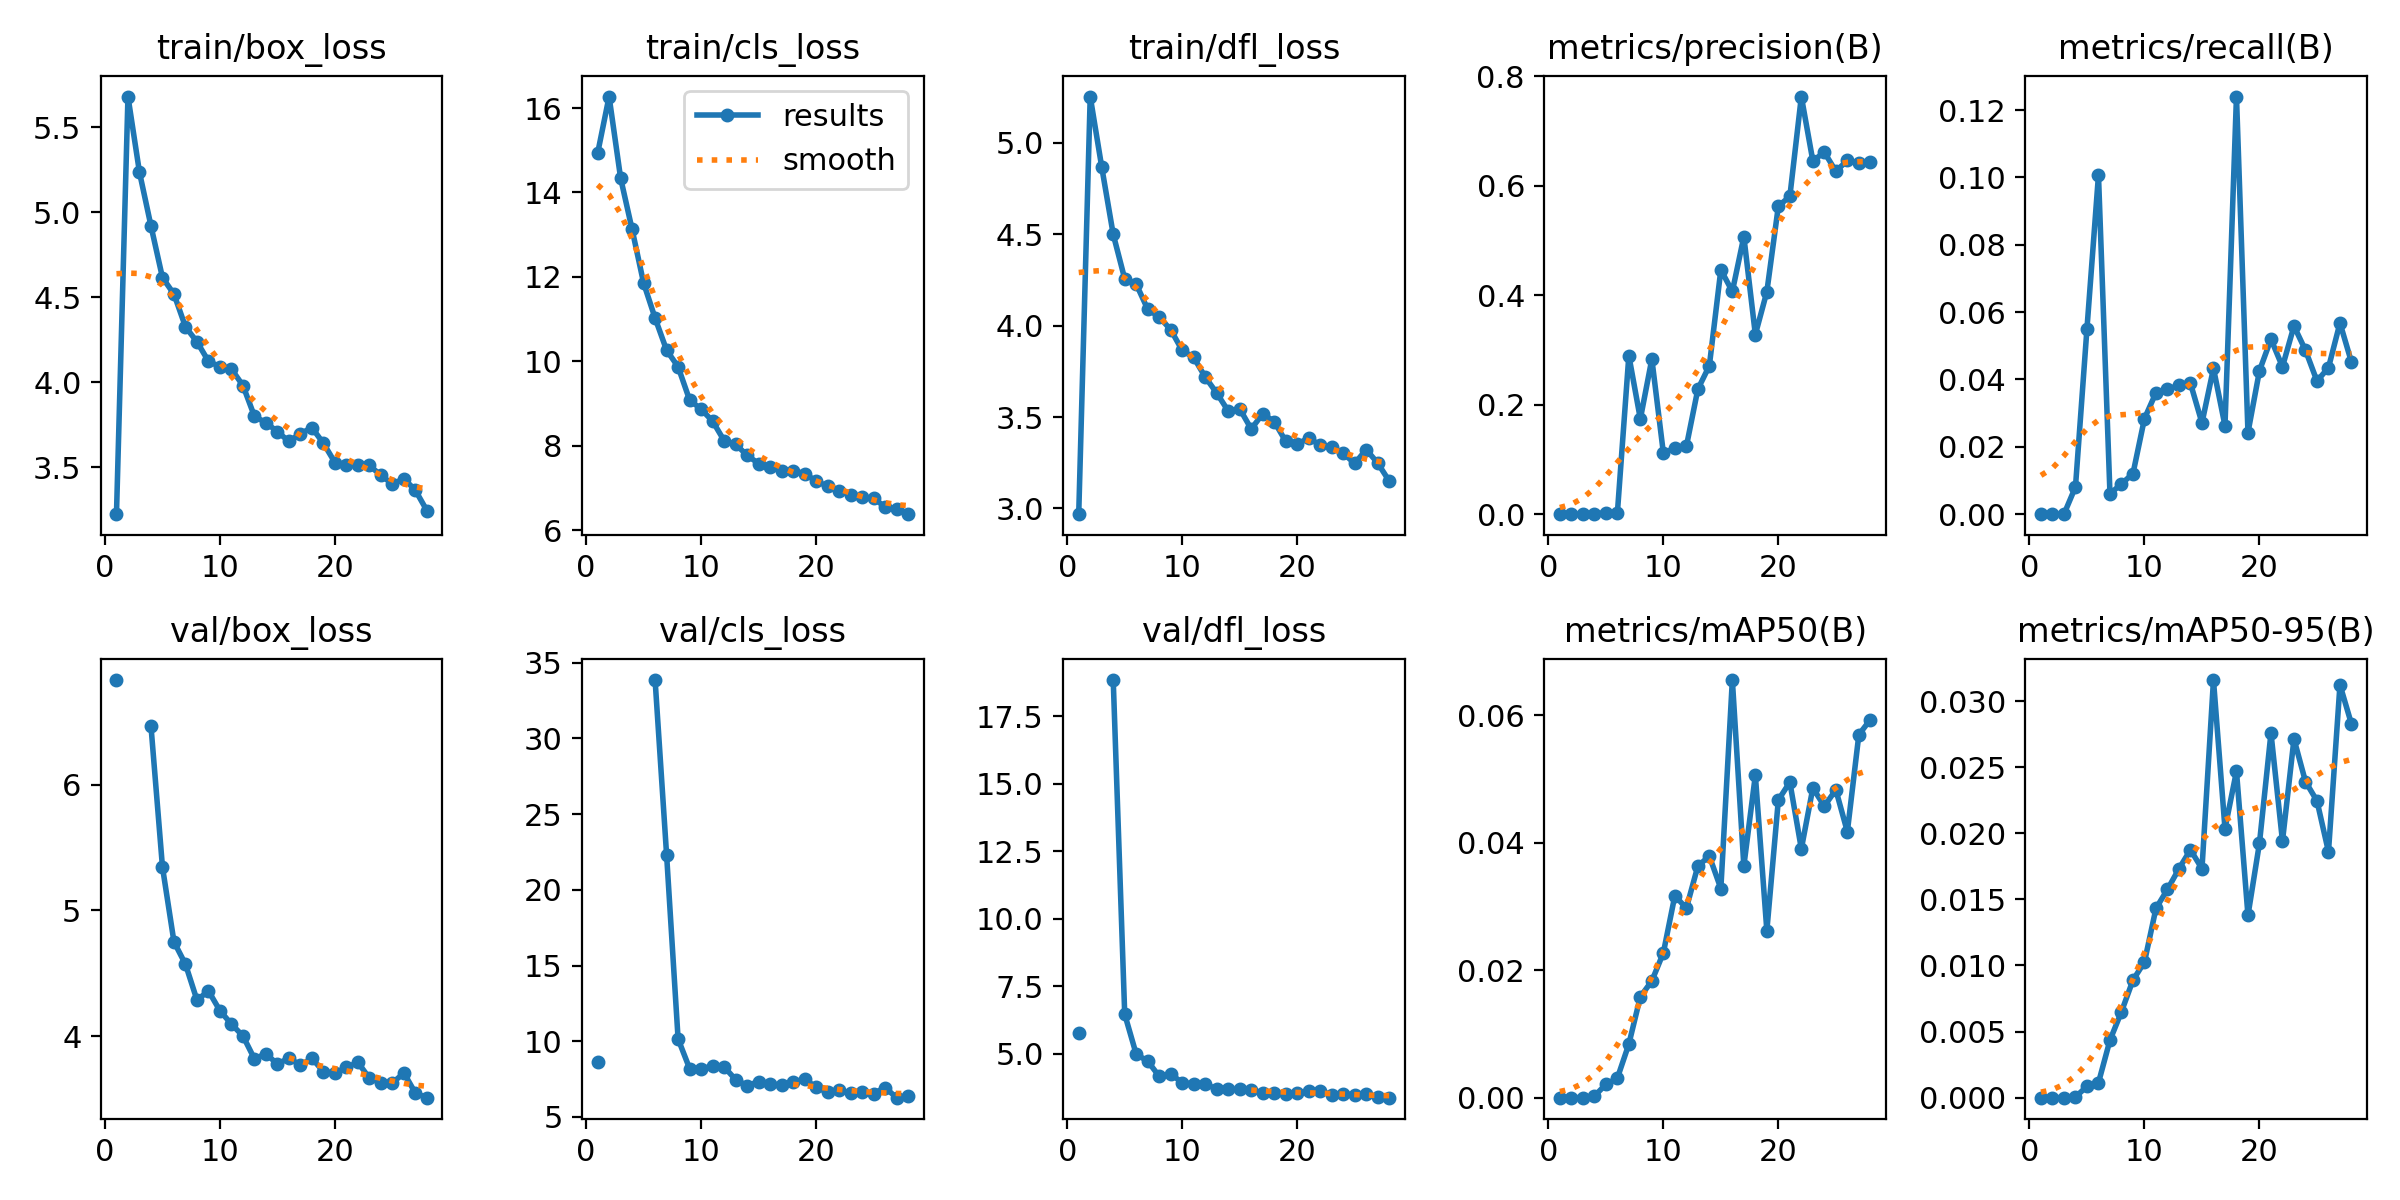

Source data for this figure (header and first rows):
epoch, train/box_loss, train/cls_loss, train/dfl_loss, metrics/precision(B), metrics/recall(B), metrics/mAP50(B), metrics/mAP50-95(B), val/box_loss, val/cls_loss, val/dfl_loss, lr/pg0, lr/pg1, lr/pg2
1, 3.225, 14.92, 2.969, 0, 0, 0, 0, 6.832, 8.633, 5.76, 0.002, 0.002, 0.002
2, 5.681, 16.27, 5.253, 0, 0, 0, 0, nan, nan, nan, 0.00196, 0.00196, 0.00196
3, 5.236, 14.34, 4.868, 0, 0, 0, 0, nan, nan, nan, 0.001921, 0.001921, 0.001921
4, 4.92, 13.13, 4.5, 0.00015, 0.0081, 0.00024, 5e-05, 6.466, inf, 18.85, 0.001881, 0.001881, 0.001881
5, 4.616, 11.86, 4.256, 0.00304, 0.05514, 0.00208, 0.00086, 5.344, inf, 6.458, 0.001842, 0.001842, 0.001842
6, 4.52, 11.02, 4.228, 0.00144, 0.1007, 0.00306, 0.00113, 4.75, 33.86, 4.977, 0.001802, 0.001802, 0.001802
7, 4.327, 10.26, 4.09, 0.2897, 0.00602, 0.0084, 0.00435, 4.572, 22.31, 4.719, 0.001762, 0.001762, 0.001762
8, 4.239, 9.87, 4.047, 0.174, 0.00902, 0.01582, 0.0065, 4.287, 10.15, 4.157, 0.001723, 0.001723, 0.001723
9, 4.125, 9.084, 3.978, 0.2834, 0.01203, 0.01831, 0.00889, 4.36, 8.196, 4.247, 0.001683, 0.001683, 0.001683
10, 4.092, 8.864, 3.865, 0.1121, 0.0284, 0.0227, 0.01026, 4.202, 8.179, 3.92, 0.001644, 0.001644, 0.001644
11, 4.078, 8.582, 3.826, 0.1203, 0.03606, 0.03168, 0.01432, 4.095, 8.359, 3.878, 0.001604, 0.001604, 0.001604
12, 3.982, 8.121, 3.719, 0.1237, 0.03718, 0.02971, 0.01575, 4.002, 8.305, 3.867, 0.001564, 0.001564, 0.001564
13, 3.8, 8.037, 3.631, 0.2283, 0.03822, 0.03631, 0.01732, 3.819, 7.463, 3.691, 0.001525, 0.001525, 0.001525
14, 3.763, 7.771, 3.533, 0.2711, 0.03886, 0.03789, 0.01875, 3.861, 7.058, 3.67, 0.001485, 0.001485, 0.001485
15, 3.71, 7.578, 3.545, 0.4465, 0.0271, 0.0328, 0.01732, 3.777, 7.335, 3.678, 0.001446, 0.001446, 0.001446
16, 3.653, 7.491, 3.435, 0.4069, 0.04332, 0.06549, 0.03159, 3.827, 7.167, 3.649, 0.001406, 0.001406, 0.001406
17, 3.7, 7.393, 3.518, 0.5071, 0.02629, 0.03634, 0.02035, 3.767, 7.109, 3.553, 0.001366, 0.001366, 0.001366
18, 3.733, 7.41, 3.475, 0.3282, 0.124, 0.05056, 0.02469, 3.824, 7.314, 3.554, 0.001327, 0.001327, 0.001327
19, 3.642, 7.337, 3.368, 0.4064, 0.02423, 0.02619, 0.01379, 3.718, 7.487, 3.517, 0.001287, 0.001287, 0.001287
20, 3.529, 7.164, 3.351, 0.5626, 0.04261, 0.04668, 0.01926, 3.706, 6.973, 3.533, 0.001248, 0.001248, 0.001248
21, 3.517, 7.038, 3.386, 0.5807, 0.05197, 0.04948, 0.02758, 3.753, 6.613, 3.61, 0.001208, 0.001208, 0.001208
22, 3.513, 6.938, 3.345, 0.763, 0.04378, 0.03902, 0.01941, 3.791, 6.775, 3.603, 0.001168, 0.001168, 0.001168
23, 3.512, 6.835, 3.335, 0.6454, 0.05588, 0.04856, 0.02713, 3.665, 6.547, 3.478, 0.001129, 0.001129, 0.001129
24, 3.453, 6.775, 3.302, 0.6614, 0.04868, 0.04572, 0.02391, 3.629, 6.664, 3.508, 0.001089, 0.001089, 0.001089
25, 3.402, 6.758, 3.246, 0.6264, 0.03954, 0.04828, 0.02245, 3.628, 6.544, 3.476, 0.00105, 0.00105, 0.00105
26, 3.434, 6.545, 3.322, 0.6463, 0.0435, 0.0417, 0.0186, 3.707, 6.934, 3.519, 0.00101, 0.00101, 0.00101
27, 3.365, 6.508, 3.248, 0.6409, 0.05679, 0.05692, 0.03123, 3.546, 6.269, 3.377, 0.0009704, 0.0009704, 0.0009704
28, 3.246, 6.377, 3.15, 0.6443, 0.04515, 0.05928, 0.02826, 3.511, 6.392, 3.366, 0.0009308, 0.0009308, 0.0009308
